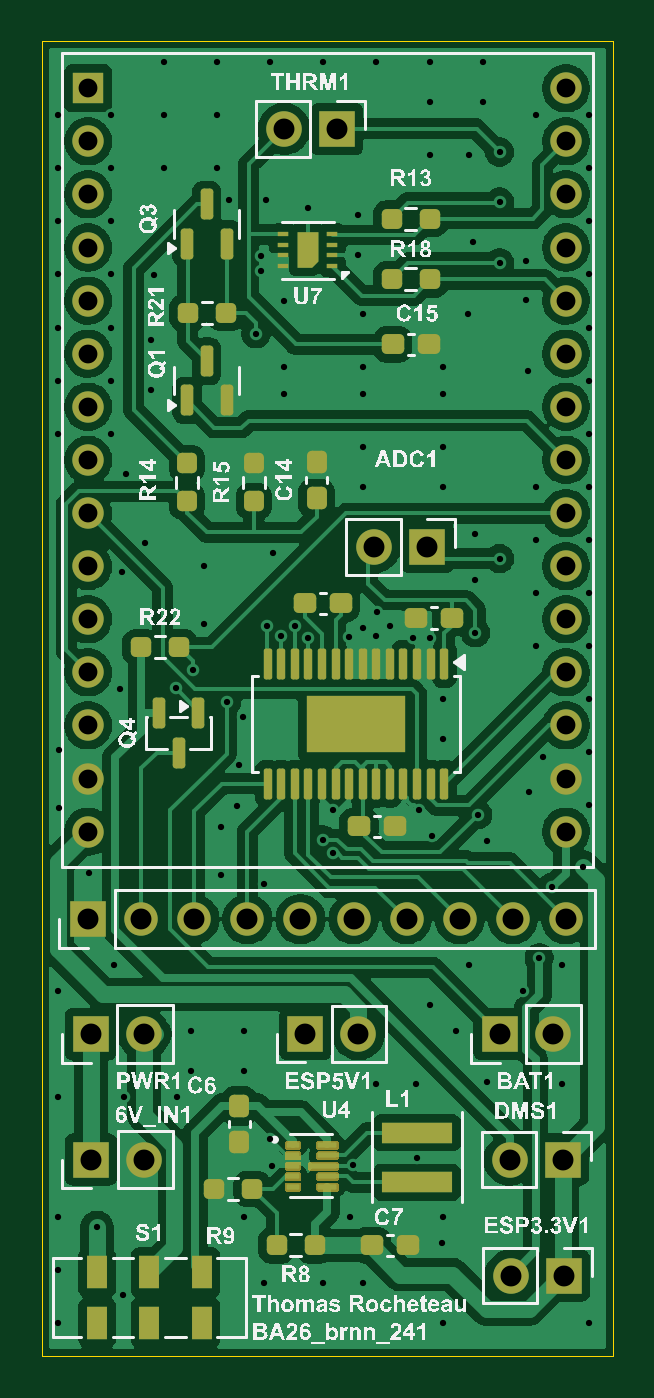
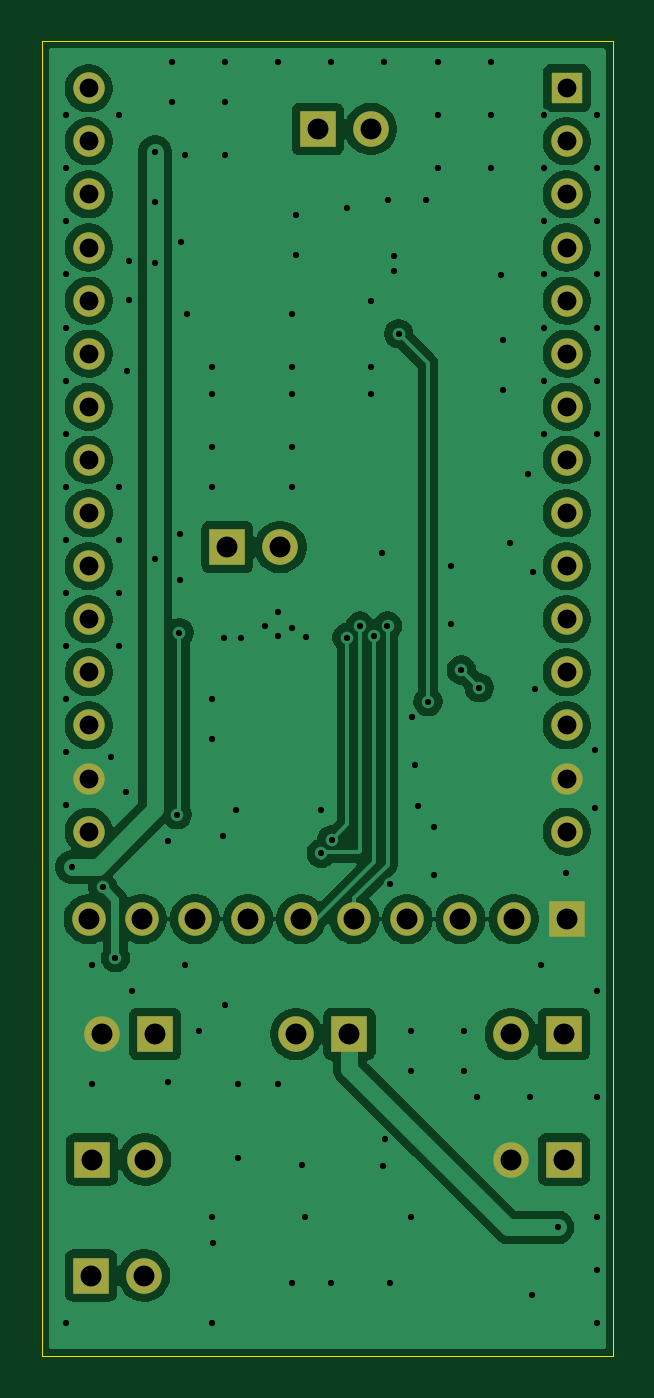
Circuit board: 11 layer files. Board 27.3 x 62.9 mm.
- bottom_copper: ESP32_Shield-B_Cu.gbr (128848 bytes)
- bottom_mask: ESP32_Shield-B_Mask.gbr (2315 bytes)
- paste: ESP32_Shield-B_Paste.gbr (455 bytes)
- bottom_silk: ESP32_Shield-B_Silkscreen.gbr (456 bytes)
- outline: ESP32_Shield-Edge_Cuts.gbr (612 bytes)
- top_copper: ESP32_Shield-F_Cu.gbr (181693 bytes)
- top_mask: ESP32_Shield-F_Mask.gbr (71937 bytes)
- paste: ESP32_Shield-F_Paste.gbr (18635 bytes)
- top_silk: ESP32_Shield-F_Silkscreen.gbr (135137 bytes)
- drill: ESP32_Shield-NPTH.drl (269 bytes)
- drill: ESP32_Shield-PTH.drl (3868 bytes)

=== bottom_copper: ESP32_Shield-B_Cu.gbr (128848 bytes, source omitted) ===
=== bottom_mask: ESP32_Shield-B_Mask.gbr ===
%TF.GenerationSoftware,KiCad,Pcbnew,9.0.0*%
%TF.CreationDate,2026-03-10T17:38:38+01:00*%
%TF.ProjectId,ESP32_Shield,45535033-325f-4536-9869-656c642e6b69,rev?*%
%TF.SameCoordinates,Original*%
%TF.FileFunction,Soldermask,Bot*%
%TF.FilePolarity,Negative*%
%FSLAX46Y46*%
G04 Gerber Fmt 4.6, Leading zero omitted, Abs format (unit mm)*
G04 Created by KiCad (PCBNEW 9.0.0) date 2026-03-10 17:38:38*
%MOMM*%
%LPD*%
G01*
G04 APERTURE LIST*
%ADD10C,1.600000*%
%ADD11R,1.700000X1.700000*%
%ADD12O,1.700000X1.700000*%
%ADD13C,1.700000*%
%ADD14R,1.500000X1.500000*%
%ADD15C,1.500000*%
G04 APERTURE END LIST*
D10*
%TO.C,J1*%
X125270000Y-104500000D03*
X135430000Y-104500000D03*
X132890000Y-104500000D03*
X130350000Y-104500000D03*
X127810000Y-104500000D03*
X115110000Y-104500000D03*
X122730000Y-104500000D03*
X120190000Y-104500000D03*
X117650000Y-104500000D03*
D11*
X112570000Y-104500000D03*
%TD*%
D12*
%TO.C,ESP5V1*%
X125500000Y-110000000D03*
D11*
X122960000Y-110000000D03*
%TD*%
%TO.C,ESP3.3V1*%
X135325000Y-121550000D03*
D12*
X132785000Y-121550000D03*
%TD*%
D11*
%TO.C,6V_IN1*%
X112710000Y-116000000D03*
D13*
X115250000Y-116000000D03*
%TD*%
D11*
%TO.C,ADC1*%
X128800000Y-86700000D03*
D12*
X126260000Y-86700000D03*
%TD*%
D11*
%TO.C,THRM1*%
X124475000Y-66700000D03*
D12*
X121935000Y-66700000D03*
%TD*%
D11*
%TO.C,PWR1*%
X112700000Y-110000000D03*
D13*
X115240000Y-110000000D03*
%TD*%
D11*
%TO.C,BAT1*%
X132250000Y-110000000D03*
D13*
X134790000Y-110000000D03*
%TD*%
D14*
%TO.C,U2*%
X112570000Y-64755000D03*
D15*
X112570000Y-67295000D03*
X112570000Y-69835000D03*
X112570000Y-72375000D03*
X112570000Y-74915000D03*
X112570000Y-77455000D03*
X112570000Y-79995000D03*
X112570000Y-82535000D03*
X112570000Y-85075000D03*
X112570000Y-87615000D03*
X112570000Y-90155000D03*
X112570000Y-92695000D03*
X112570000Y-95235000D03*
X112570000Y-97775000D03*
X112570000Y-100315000D03*
X135430000Y-100315000D03*
X135430000Y-97775000D03*
X135430000Y-95235000D03*
X135430000Y-92695000D03*
X135430000Y-90155000D03*
X135430000Y-87615000D03*
X135430000Y-85075000D03*
X135430000Y-82535000D03*
X135430000Y-79995000D03*
X135430000Y-77455000D03*
X135430000Y-74915000D03*
X135430000Y-72375000D03*
X135430000Y-69835000D03*
X135430000Y-67295000D03*
X135430000Y-64755000D03*
%TD*%
D11*
%TO.C,DMS1*%
X135275000Y-116000000D03*
D12*
X132735000Y-116000000D03*
%TD*%
M02*

=== paste: ESP32_Shield-B_Paste.gbr ===
%TF.GenerationSoftware,KiCad,Pcbnew,9.0.0*%
%TF.CreationDate,2026-03-10T17:38:38+01:00*%
%TF.ProjectId,ESP32_Shield,45535033-325f-4536-9869-656c642e6b69,rev?*%
%TF.SameCoordinates,Original*%
%TF.FileFunction,Paste,Bot*%
%TF.FilePolarity,Positive*%
%FSLAX46Y46*%
G04 Gerber Fmt 4.6, Leading zero omitted, Abs format (unit mm)*
G04 Created by KiCad (PCBNEW 9.0.0) date 2026-03-10 17:38:38*
%MOMM*%
%LPD*%
G01*
G04 APERTURE LIST*
G04 APERTURE END LIST*
M02*

=== bottom_silk: ESP32_Shield-B_Silkscreen.gbr ===
%TF.GenerationSoftware,KiCad,Pcbnew,9.0.0*%
%TF.CreationDate,2026-03-10T17:38:38+01:00*%
%TF.ProjectId,ESP32_Shield,45535033-325f-4536-9869-656c642e6b69,rev?*%
%TF.SameCoordinates,Original*%
%TF.FileFunction,Legend,Bot*%
%TF.FilePolarity,Positive*%
%FSLAX46Y46*%
G04 Gerber Fmt 4.6, Leading zero omitted, Abs format (unit mm)*
G04 Created by KiCad (PCBNEW 9.0.0) date 2026-03-10 17:38:38*
%MOMM*%
%LPD*%
G01*
G04 APERTURE LIST*
G04 APERTURE END LIST*
M02*

=== outline: ESP32_Shield-Edge_Cuts.gbr ===
%TF.GenerationSoftware,KiCad,Pcbnew,9.0.0*%
%TF.CreationDate,2026-03-10T17:38:38+01:00*%
%TF.ProjectId,ESP32_Shield,45535033-325f-4536-9869-656c642e6b69,rev?*%
%TF.SameCoordinates,Original*%
%TF.FileFunction,Profile,NP*%
%FSLAX46Y46*%
G04 Gerber Fmt 4.6, Leading zero omitted, Abs format (unit mm)*
G04 Created by KiCad (PCBNEW 9.0.0) date 2026-03-10 17:38:38*
%MOMM*%
%LPD*%
G01*
G04 APERTURE LIST*
%TA.AperFunction,Profile*%
%ADD10C,0.050000*%
%TD*%
G04 APERTURE END LIST*
D10*
X110355000Y-62484718D02*
X137675151Y-62484718D01*
X137675151Y-125395000D01*
X110355000Y-125395000D01*
X110355000Y-62484718D01*
M02*

=== top_copper: ESP32_Shield-F_Cu.gbr (181693 bytes, source omitted) ===
=== top_mask: ESP32_Shield-F_Mask.gbr (71937 bytes, source omitted) ===
=== paste: ESP32_Shield-F_Paste.gbr (18635 bytes, source omitted) ===
=== top_silk: ESP32_Shield-F_Silkscreen.gbr (135137 bytes, source omitted) ===
=== drill: ESP32_Shield-NPTH.drl ===
M48
; DRILL file {KiCad 9.0.0} date 2026-03-10T17:38:41+0100
; FORMAT={-:-/ absolute / metric / decimal}
; #@! TF.CreationDate,2026-03-10T17:38:41+01:00
; #@! TF.GenerationSoftware,Kicad,Pcbnew,9.0.0
; #@! TF.FileFunction,NonPlated,1,2,NPTH
FMAT,2
METRIC
%
G90
G05
M30

=== drill: ESP32_Shield-PTH.drl ===
M48
; DRILL file {KiCad 9.0.0} date 2026-03-10T17:38:41+0100
; FORMAT={-:-/ absolute / metric / decimal}
; #@! TF.CreationDate,2026-03-10T17:38:41+01:00
; #@! TF.GenerationSoftware,Kicad,Pcbnew,9.0.0
; #@! TF.FileFunction,Plated,1,2,PTH
FMAT,2
METRIC
; #@! TA.AperFunction,Plated,PTH,ViaDrill
T1C0.300
; #@! TA.AperFunction,Plated,PTH,ComponentDrill
T2C0.900
; #@! TA.AperFunction,Plated,PTH,ComponentDrill
T3C1.000
%
G90
G05
T1
X111.125Y-66.04
X111.125Y-68.58
X111.125Y-71.12
X111.125Y-73.66
X111.125Y-76.2
X111.125Y-78.74
X111.125Y-81.28
X111.125Y-107.95
X111.125Y-113.03
X111.125Y-118.745
X111.125Y-121.285
X111.125Y-123.825
X111.2Y-96.4
X111.2Y-99.2
X112.6Y-102.3
X113.0Y-119.25
X113.665Y-66.04
X113.665Y-68.58
X113.665Y-71.12
X113.665Y-73.66
X113.665Y-76.2
X113.665Y-78.74
X113.665Y-81.28
X113.8Y-106.7
X114.1Y-93.5
X114.2Y-87.9
X114.25Y-122.5
X114.3Y-113.03
X114.4Y-83.2
X115.3Y-86.5
X115.6Y-76.8
X115.6Y-79.2
X115.7Y-73.7
X116.205Y-63.5
X116.205Y-66.04
X116.205Y-68.58
X116.753Y-93.432
X116.84Y-113.03
X117.475Y-109.855
X117.475Y-111.76
X117.601Y-92.584
X118.1Y-90.4
X118.11Y-87.63
X118.745Y-63.5
X118.745Y-66.04
X118.745Y-68.58
X118.918Y-100.105
X118.918Y-102.391
X119.2Y-94.091
X119.3Y-70.1
X119.701Y-99.077
X119.806Y-97.146
X119.983Y-94.813
X120.015Y-109.855
X120.015Y-111.76
X120.015Y-118.745
X120.6Y-76.5
X120.85Y-72.787
X120.85Y-73.5
X120.997Y-121.892
X121.0Y-102.8
X121.1Y-70.1
X121.139Y-90.474
X121.25Y-115.0
X121.285Y-63.5
X121.376Y-116.298
X121.4Y-87.0
X121.775Y-90.96
X121.92Y-74.93
X121.92Y-78.105
X121.92Y-79.375
X122.456Y-90.484
X123.066Y-70.493
X123.069Y-91.031
X123.8Y-100.7
X123.825Y-63.5
X123.825Y-121.92
X124.3Y-99.3
X124.308Y-101.356
X125.061Y-91.003
X125.095Y-118.745
X125.25Y-116.25
X125.5Y-70.8
X125.5Y-72.75
X125.728Y-90.575
X125.73Y-75.565
X125.73Y-78.105
X125.73Y-79.375
X125.73Y-81.915
X125.73Y-83.82
X125.73Y-121.92
X126.362Y-90.954
X126.365Y-63.5
X126.365Y-112.395
X126.4Y-89.8
X127.0Y-90.5
X128.133Y-91.061
X128.27Y-112.395
X128.299Y-115.92
X128.4Y-99.3
X128.905Y-63.5
X128.905Y-65.405
X128.905Y-67.945
X128.905Y-108.585
X128.949Y-91.045
X129.0Y-100.5
X129.5Y-120.0
X129.54Y-78.105
X129.54Y-79.375
X129.54Y-81.915
X129.54Y-83.82
X129.54Y-93.98
X129.54Y-95.885
X129.54Y-118.745
X129.54Y-123.825
X130.175Y-109.855
X130.75Y-75.55
X130.81Y-67.945
X130.81Y-106.68
X131.0Y-72.1
X131.074Y-86.091
X131.074Y-88.277
X131.1Y-90.8
X131.2Y-99.5
X131.445Y-63.5
X131.445Y-65.405
X131.637Y-112.299
X131.657Y-100.783
X132.25Y-67.8
X132.25Y-70.2
X132.25Y-73.1
X132.25Y-87.25
X133.35Y-107.95
X133.5Y-73.0
X133.5Y-74.9
X133.6Y-78.3
X133.661Y-98.405
X133.985Y-66.04
X133.985Y-83.82
X133.985Y-86.36
X133.985Y-88.9
X133.985Y-91.44
X134.15Y-106.35
X134.343Y-96.74
X134.764Y-102.986
X135.255Y-106.68
X135.255Y-112.395
X136.25Y-102.0
X136.525Y-66.04
X136.525Y-68.58
X136.525Y-71.12
X136.525Y-73.66
X136.525Y-76.2
X136.525Y-78.74
X136.525Y-81.28
X136.525Y-83.82
X136.525Y-86.36
X136.525Y-88.9
X136.525Y-91.44
X136.525Y-93.98
X136.525Y-96.52
X136.525Y-99.06
X136.525Y-123.825
T2
X112.57Y-64.755
X112.57Y-67.295
X112.57Y-69.835
X112.57Y-72.375
X112.57Y-74.915
X112.57Y-77.455
X112.57Y-79.995
X112.57Y-82.535
X112.57Y-85.075
X112.57Y-87.615
X112.57Y-90.155
X112.57Y-92.695
X112.57Y-95.235
X112.57Y-97.775
X112.57Y-100.315
X135.43Y-64.755
X135.43Y-67.295
X135.43Y-69.835
X135.43Y-72.375
X135.43Y-74.915
X135.43Y-77.455
X135.43Y-79.995
X135.43Y-82.535
X135.43Y-85.075
X135.43Y-87.615
X135.43Y-90.155
X135.43Y-92.695
X135.43Y-95.235
X135.43Y-97.775
X135.43Y-100.315
T3
X112.57Y-104.5
X112.7Y-110.0
X112.71Y-116.0
X115.11Y-104.5
X115.24Y-110.0
X115.25Y-116.0
X117.65Y-104.5
X120.19Y-104.5
X121.935Y-66.7
X122.73Y-104.5
X122.96Y-110.0
X124.475Y-66.7
X125.27Y-104.5
X125.5Y-110.0
X126.26Y-86.7
X127.81Y-104.5
X128.8Y-86.7
X130.35Y-104.5
X132.25Y-110.0
X132.735Y-116.0
X132.785Y-121.55
X132.89Y-104.5
X134.79Y-110.0
X135.275Y-116.0
X135.325Y-121.55
X135.43Y-104.5
M30
